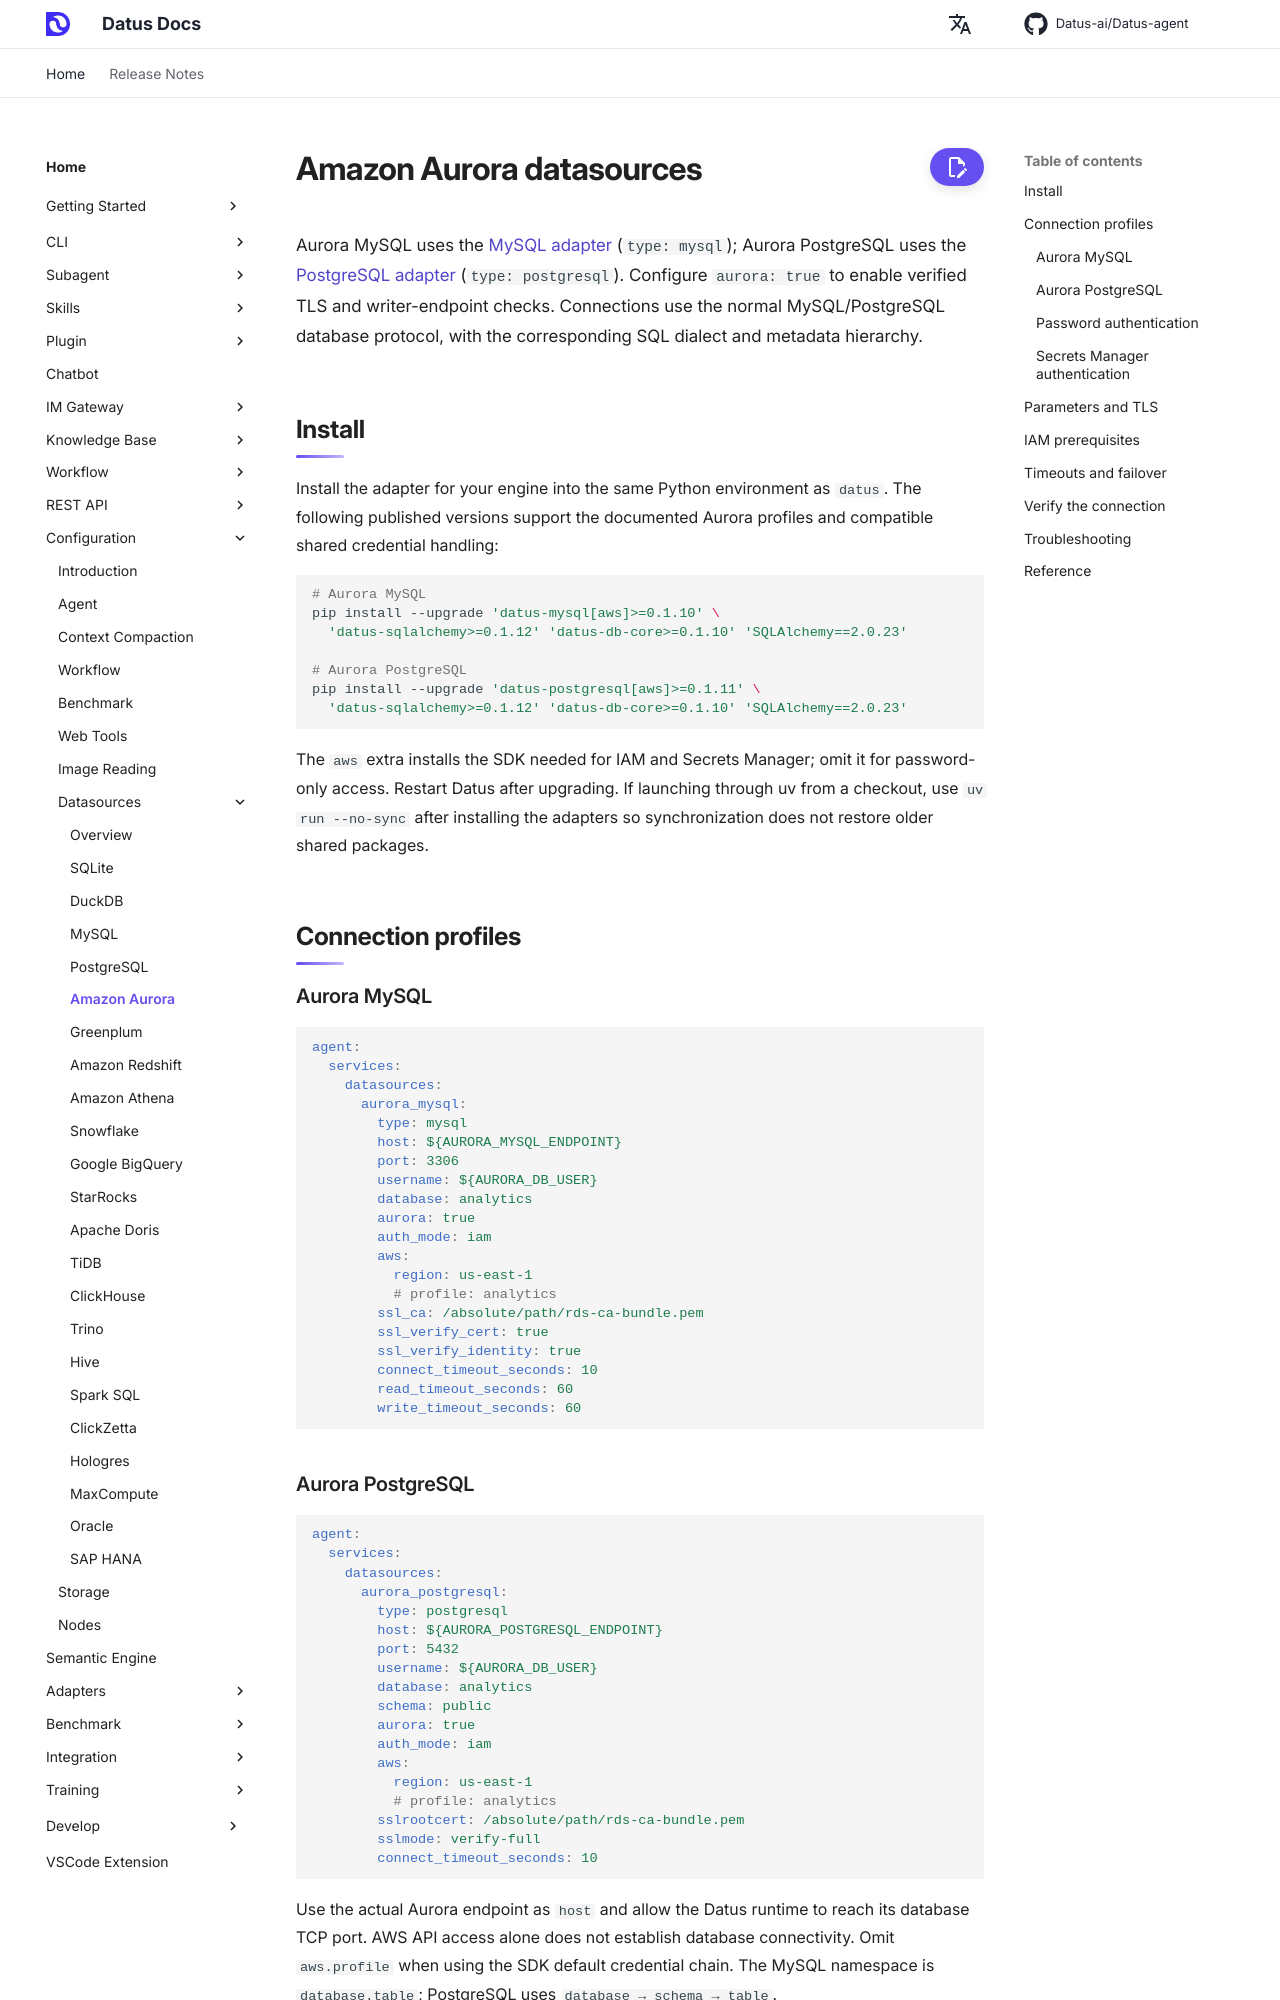

repository: Datus-ai/Datus-agent · page: 0.4/configuration/datasources/aurora/index.html · generator: mkdocs

# Amazon Aurora datasources

Aurora MySQL uses the [MySQL adapter](mysql.md) (`type: mysql`); Aurora PostgreSQL uses the [PostgreSQL adapter](postgresql.md) (`type: postgresql`). Configure `aurora: true` to enable verified TLS and writer-endpoint checks. Connections use the normal MySQL/PostgreSQL database protocol, with the corresponding SQL dialect and metadata hierarchy.

## Install

Install the adapter for your engine into the same Python environment as `datus`. The following published versions support the documented Aurora profiles and compatible shared credential handling:

```bash
# Aurora MySQL
pip install --upgrade 'datus-mysql[aws]>=0.1.10' \
  'datus-sqlalchemy>=0.1.12' 'datus-db-core>=0.1.10' 'SQLAlchemy==2.0.23'

# Aurora PostgreSQL
pip install --upgrade 'datus-postgresql[aws]>=0.1.11' \
  'datus-sqlalchemy>=0.1.12' 'datus-db-core>=0.1.10' 'SQLAlchemy==2.0.23'
```

The `aws` extra installs the SDK needed for IAM and Secrets Manager; omit it for password-only access. Restart Datus after upgrading. If launching through uv from a checkout, use `uv run --no-sync` after installing the adapters so synchronization does not restore older shared packages.

## Connection profiles

### Aurora MySQL

```yaml
agent:
  services:
    datasources:
      aurora_mysql:
        type: mysql
        host: ${AURORA_MYSQL_ENDPOINT}
        port: 3306
        username: ${AURORA_DB_USER}
        database: analytics
        aurora: true
        auth_mode: iam
        aws:
          region: us-east-1
          # profile: analytics
        ssl_ca: /absolute/path/rds-ca-bundle.pem
        ssl_verify_cert: true
        ssl_verify_identity: true
        connect_timeout_seconds: 10
        read_timeout_seconds: 60
        write_timeout_seconds: 60
```

### Aurora PostgreSQL

```yaml
agent:
  services:
    datasources:
      aurora_postgresql:
        type: postgresql
        host: ${AURORA_POSTGRESQL_ENDPOINT}
        port: 5432
        username: ${AURORA_DB_USER}
        database: analytics
        schema: public
        aurora: true
        auth_mode: iam
        aws:
          region: us-east-1
          # profile: analytics
        sslrootcert: /absolute/path/rds-ca-bundle.pem
        sslmode: verify-full
        connect_timeout_seconds: 10
```

Use the actual Aurora endpoint as `host` and allow the Datus runtime to reach its database TCP port. AWS API access alone does not establish database connectivity. Omit `aws.profile` when using the SDK default credential chain. The MySQL namespace is `database.table`; PostgreSQL uses `database → schema → table`.

### Password authentication

In either complete profile above, replace `auth_mode: iam` with the following settings. Keep `aurora: true` and the engine's database CA settings:

```yaml
auth_mode: password
password: ${AURORA_PASSWORD}
```
